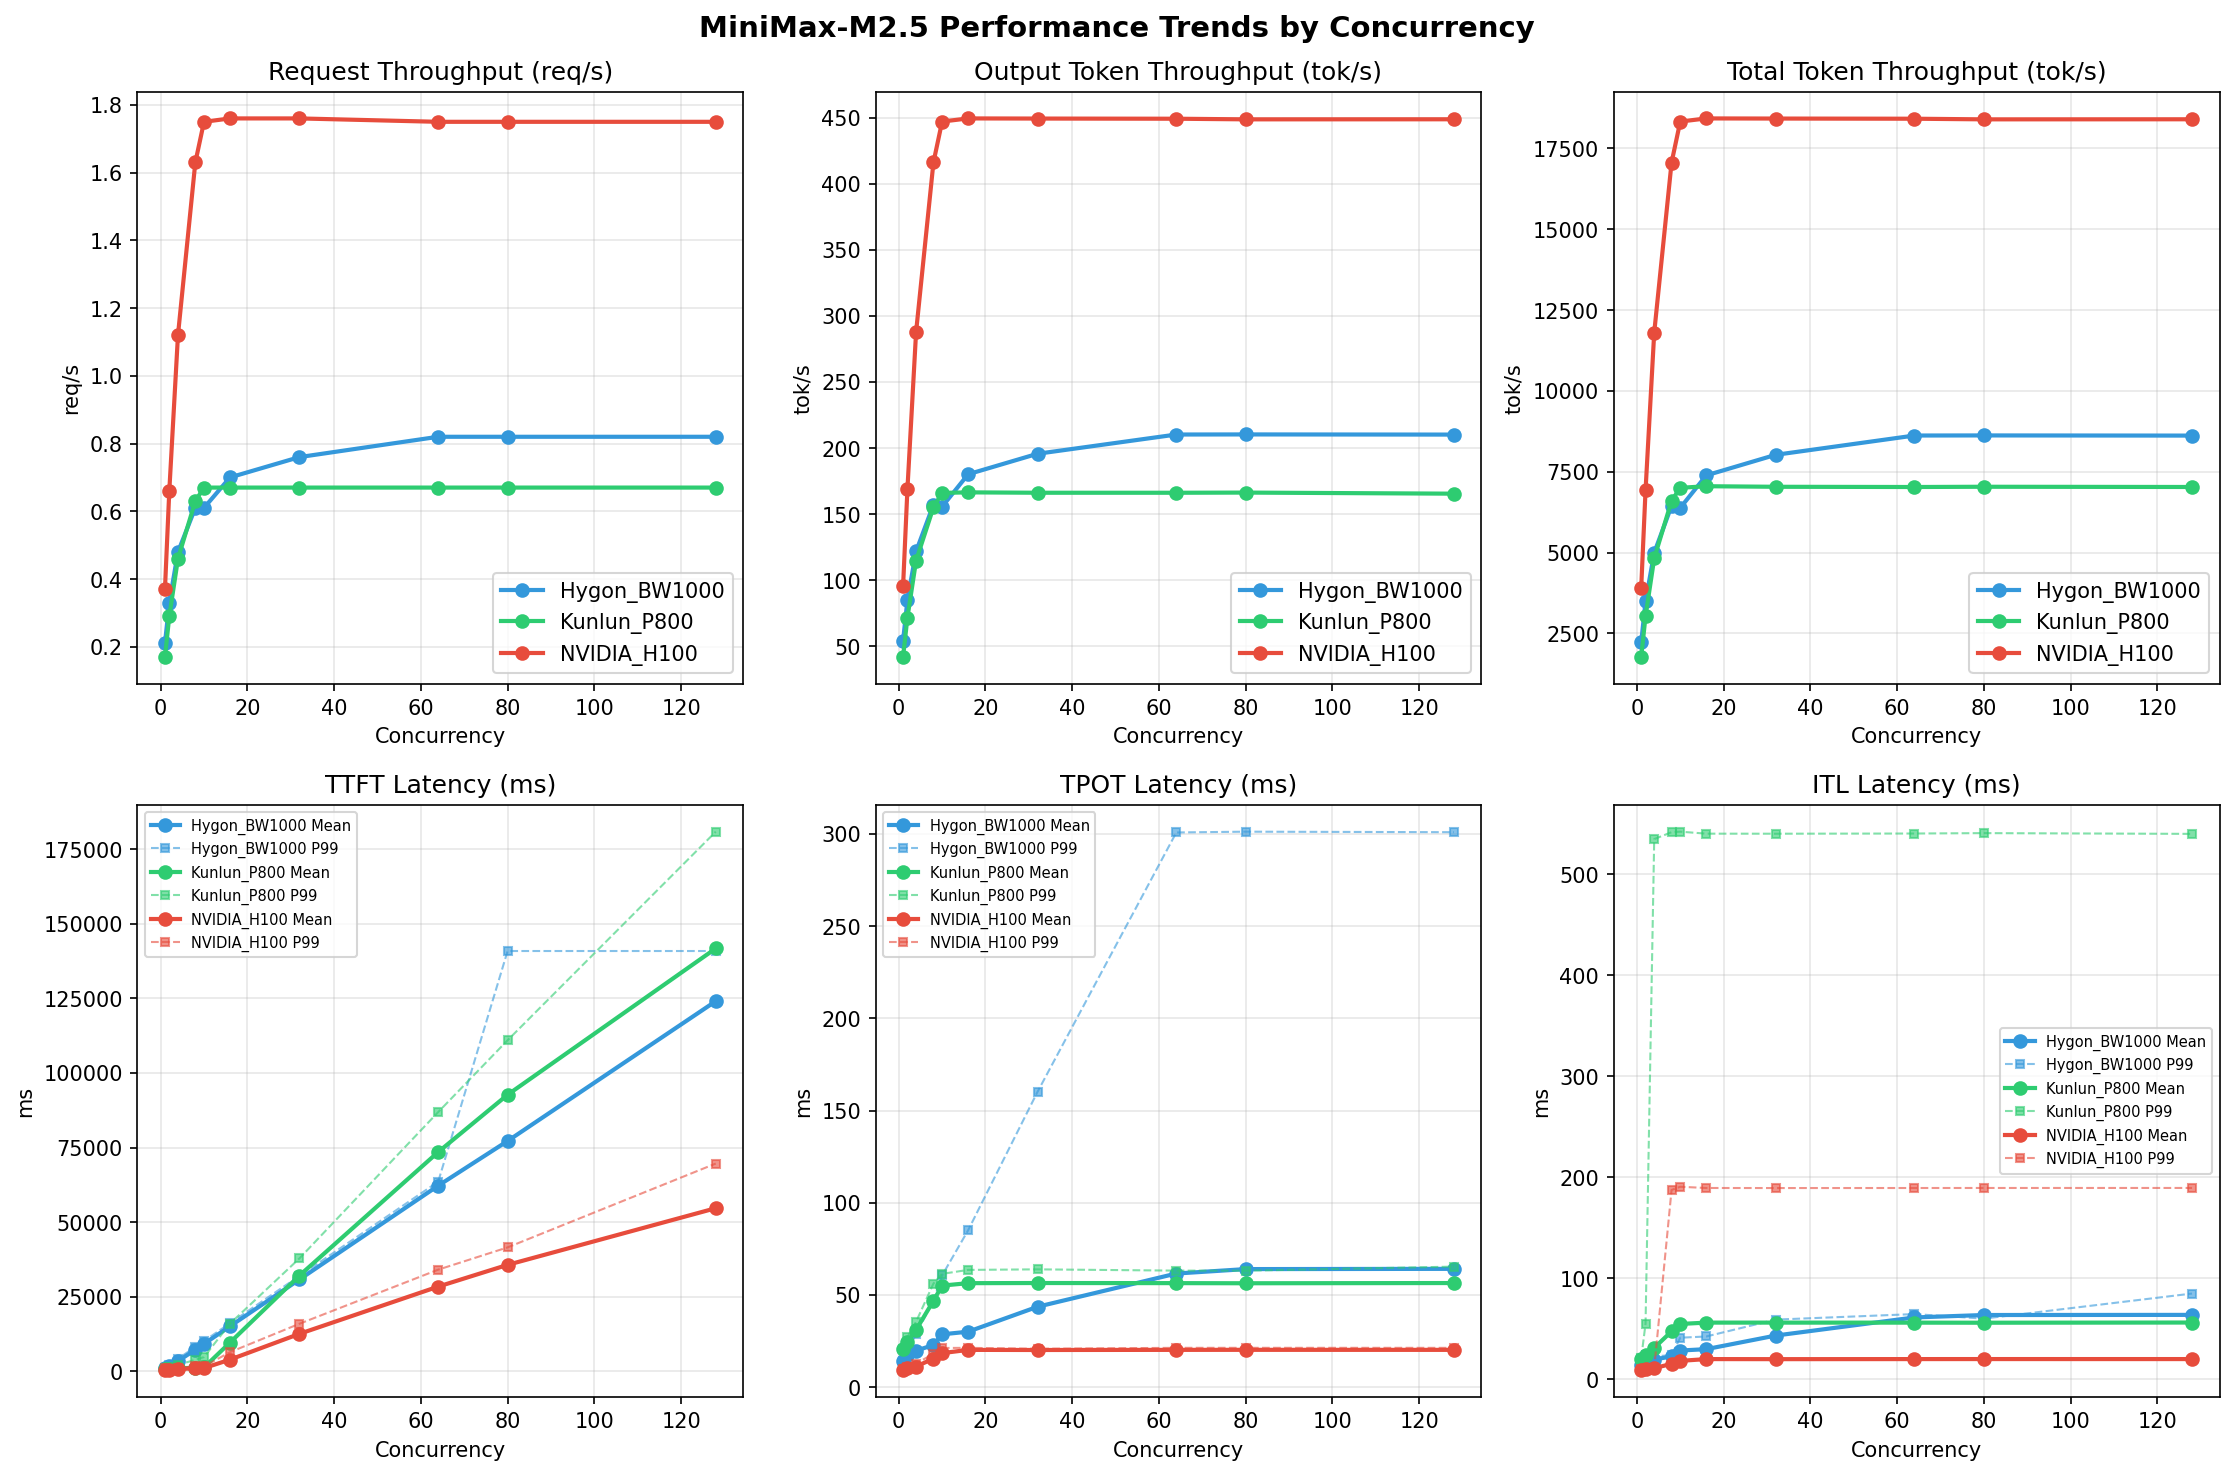

The file beside this chart, header and first rows:
Metric, Hygon_BW1000-1, Hygon_BW1000-2, Hygon_BW1000-4, Hygon_BW1000-8, Hygon_BW1000-10, Hygon_BW1000-16, Hygon_BW1000-32, Hygon_BW1000-64, Hygon_BW1000-80, Hygon_BW1000-128, Kunlun_P800-1, Kunlun_P800-2, Kunlun_P800-4, Kunlun_P800-8, Kunlun_P800-10, Kunlun_P800-16, Kunlun_P800-32, Kunlun_P800-64, Kunlun_P800-80, Kunlun_P800-128, NVIDIA_H100-1, NVIDIA_H100-2, NVIDIA_H100-4
[[Serving Benchmark Result]], , , , , , , , , , , , , , , , , , , , , , , 
Successful requests, 320, 320, 320, 320, 320, 320, 320, 320, 320, 320, 320, 320, 320, 320, 320, 320, 320, 320, 320, 320, 320, 320, 320
Failed requests, 0, , 0, 0, , 0, 0, , 0, 0, , 0, 0, , 0, 0, , 0, 0, , 0, 0, 
Benchmark duration (s), 1509, 1893, 857.9, 963.2, 1107, 485, 672.3, 696, 284.6, 521.2, 508.4, 196.8, 526.3, 479.3, 183.2, 454.6, 475.9, 182.3, 418.6, 477, 182.3, 389.6, 477.5
Total input tokens, 3276800, 3276748, 3276800, 3276800, 3276748, 3276800, 3276800, 3276748, 3276800, 3276800, 3276748, 3276800, 3276800, 3276748, 3276800, 3276800, 3276748, 3276800, 3276800, 3276748, 3276800, 3276800, 3276748
Total generated tokens, 81920, 79410, 81920, 81920, 79281, 81920, 81920, 79960, 81920, 81920, 78888, 81920, 81920, 79598, 81920, 81920, 79221, 81920, 81920, 79281, 81920, 81920, 79358
Request throughput (req/s), 0.21, 0.17, 0.37, 0.33, 0.29, 0.66, 0.48, 0.46, 1.12, 0.61, 0.63, 1.63, 0.61, 0.67, 1.75, 0.70, 0.67, 1.76, 0.76, 0.67, 1.76, 0.82, 0.67
Output token throughput (tok/s), 54.28, 41.96, 95.49, 85.05, 71.64, 168.9, 121.8, 114.9, 287.9, 157.2, 155.2, 416.1, 155.7, 166.1, 447.1, 180.2, 166.5, 449.5, 195.7, 166.2, 449.4, 210.2, 166.2
Peak output token throughput (tok/s), 72.00, 50.00, 110, 136, 93.00, 207, 247, 173, 401, 424, 280, 680, 420, 311, 759, 656, 311, 760, 864, 311, 760, 1279, 310
Peak concurrent requests, 2.00, 2.00, 2.00, 4.00, 4.00, 4.00, 8.00, 7.00, 8.00, 16.00, 13.00, 16.00, 20.00, 15.00, 18.00, 32.00, 18.00, 22.00, 64.00, 34.00, 38.00, 128, 67.00
Total token throughput (tok/s), 2225, 1773, 3915, 3487, 3033, 6925, 4996, 4823, 11802, 6444, 6600, 17062, 6382, 7003, 18331, 7388, 7052, 18428, 8023, 7035, 18424, 8620, 7028
[[Time to First Token]], , , , , , , , , , , , , , , , , , , , , , , 
Mean TTFT (ms), 1112, 817.9, 321.4, 1624, 874.1, 427.6, 3352, 930.5, 694.8, 7190, 1140, 961, 9132, 1232, 1012, 15053, 9584, 3864, 30732, 32041, 12498, 62196, 73484
Median TTFT (ms), 1112, 824.2, 306.6, 1153, 833.5, 418.6, 4116, 843.3, 666.6, 8084, 847, 1024, 10065, 859.7, 1139, 16029, 9887, 5018, 31855, 32901, 12483, 63500, 80355
P95 TTFT (ms), 1128, 835.9, 313.6, 2156, 1182, 545.1, 4129, 1458, 992.6, 8095, 2056, 1474, 10076, 2782, 1399, 16056, 11728, 5362, 31915, 36489, 15828, 63528, 83007
P99 TTFT (ms), 1168, 842.9, 1182, 2165, 1443, 549, 4137, 2065, 995.9, 8133, 3817, 1603, 10082, 4707, 1605, 16064, 15927, 6358, 31918, 37798, 15877, 63532, 86884
[[Time per Output Token]], , , , , , , , , , , , , , , , , , , , , , , 
Mean TPOT (ms), 14.13, 20.62, 9.25, 17.24, 24.43, 10.21, 19.81, 31.10, 11.22, 22.89, 46.86, 15.53, 28.67, 55.09, 18.48, 30.10, 56.41, 20.24, 43.62, 56.49, 20.18, 61.63, 56.43
Median TPOT (ms), 14.13, 20.62, 9.23, 17.15, 24.54, 10.22, 16.93, 31.38, 11.32, 19.52, 47.37, 15.30, 25.19, 56.07, 17.95, 26.43, 56.34, 20.22, 39.56, 56.33, 20.21, 57.08, 56.32
P95 TPOT (ms), 14.15, 20.65, 9.23, 19.37, 25.69, 10.69, 28.78, 34.01, 12.78, 46.86, 50.43, 18.09, 60.21, 59.03, 21.21, 84.67, 59.38, 21.28, 39.90, 60.89, 20.81, 57.35, 61.17
P99 TPOT (ms), 14.16, 20.67, 9.89, 19.41, 27.19, 10.70, 28.88, 35.52, 12.80, 46.97, 56.20, 18.14, 60.61, 61.46, 21.28, 85.10, 63.60, 21.35, 160.2, 63.90, 20.85, 300.7, 63.21
[[Inter-token Latency]], , , , , , , , , , , , , , , , , , , , , , , 
Mean ITL (ms), 14.14, 20.56, 9.23, 17.23, 24.46, 10.18, 19.76, 31.29, 11.19, 22.82, 47.59, 15.48, 28.65, 54.93, 18.42, 30.01, 56.28, 20.19, 43.45, 56.27, 20.12, 61.39, 56.24
Median ITL (ms), 14.13, 20.60, 9.22, 15.20, 21.87, 9.75, 16.86, 23.38, 10.08, 19.56, 29.16, 11.93, 25.20, 32.95, 13.38, 26.59, 32.98, 13.38, 39.75, 32.96, 13.40, 57.35, 32.93
P95 ITL (ms), 14.47, 20.77, 9.41, 16.13, 22.10, 9.91, 17.85, 24.17, 10.33, 20.53, 60.47, 12.35, 26.22, 188.8, 14.18, 30.25, 188.9, 15.08, 48.15, 188.8, 14.81, 59.07, 188.8
P99 ITL (ms), 20.17, 21.22, 9.90, 24.07, 55.05, 10.48, 22.80, 534.7, 11.28, 24.15, 541.5, 187.5, 41.33, 542, 190.7, 42.55, 540, 189.5, 59.25, 540, 189.4, 64.72, 540.2
